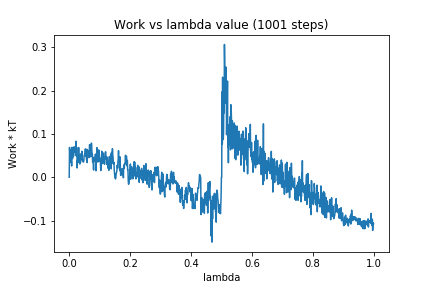

The table this chart was drawn from, first rows:
0, 0.0
1, 0.06883
2, 0.051
3, 0.06309
4, 0.03455
5, 0.05656
6, 0.04313
7, 0.0416
8, 0.02596
9, 0.06911
10, 0.05432
11, 0.04311
12, 0.06316
13, 0.05808
14, 0.04805
15, 0.05469
16, 0.07026
17, 0.06042
18, 0.0614
19, 0.05723
20, 0.05868
21, 0.05792
22, 0.08291
23, 0.04934
24, 0.06908
25, 0.06432
26, 0.02136
27, 0.03826
28, 0.03955
29, 0.03429
30, 0.03658
31, 0.06861
32, 0.04201
33, 0.05094
34, 0.0332
35, 0.03053
36, 0.04158
37, 0.03412
38, 0.05381
39, 0.04002
40, 0.04319
41, 0.05222
42, 0.05984
43, 0.04139
44, 0.04024
45, 0.03576
46, 0.03528
47, 0.03503
48, 0.03822
49, 0.04965
50, 0.04997
51, 0.05484
52, 0.05558
53, 0.0654
54, 0.05477
55, 0.04848
56, 0.06294
57, 0.04093
58, 0.06448
59, 0.03367
60, 0.05446
... 940 more rows
